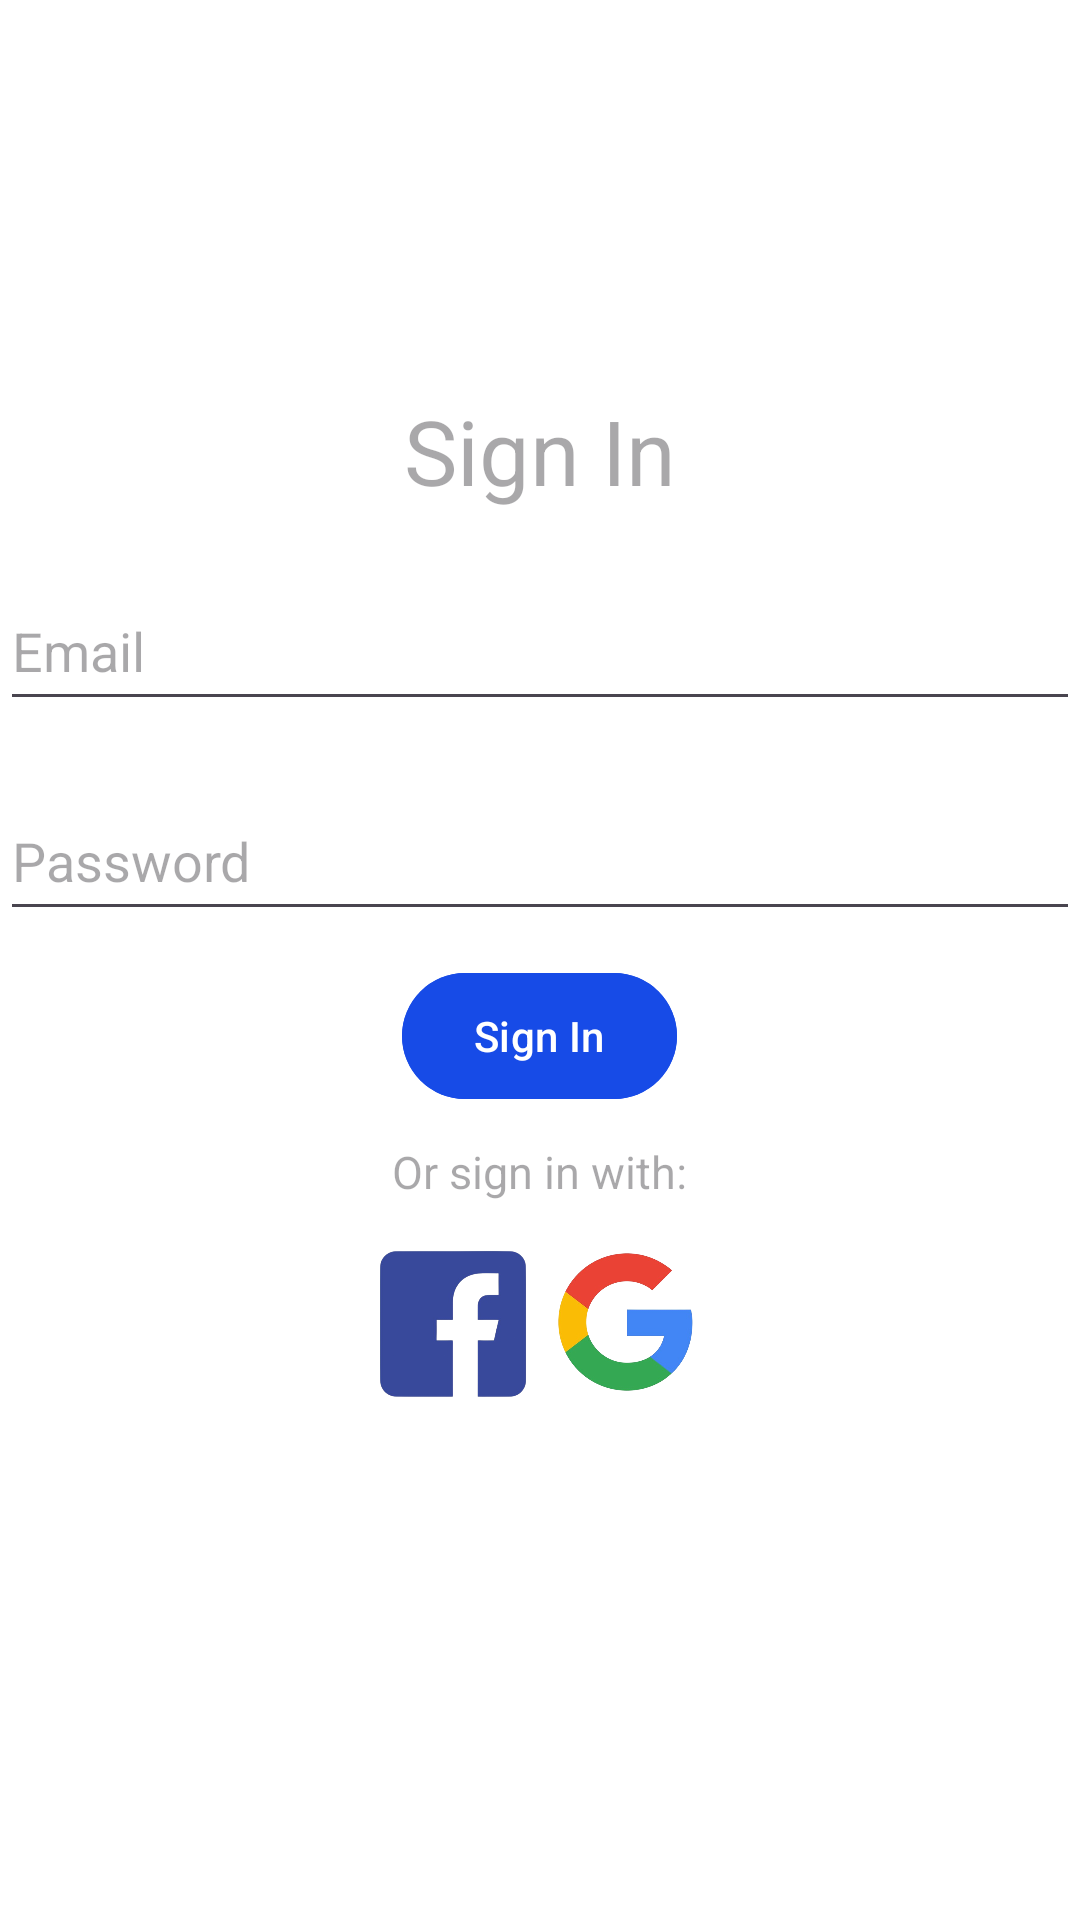

This screen was rendered from an Android layout file. Write that file and the resources it references.
<!-- AndroidManifest.xml: application theme Theme.ITE_App -->
<!-- res/layout/content_main.xml -->
<?xml version="1.0" encoding="utf-8"?>
<LinearLayout xmlns:android="http://schemas.android.com/apk/res/android"
    android:layout_width="match_parent"
    android:layout_height="match_parent"
    android:layout_marginHorizontal="15dp"
    android:layout_marginTop="15dp"
    android:background="@color/white"
    android:orientation="vertical">

    <ImageView
        android:layout_width="wrap_content"
        android:layout_height="120dp"
        android:src="@drawable/kitkat" />

    <TextView
        android:layout_width="wrap_content"
        android:layout_height="wrap_content"
        android:layout_gravity="center"
        android:layout_marginVertical="10dp"
        android:hint="Sign In"
        android:textSize="30sp" />

    <com.google.android.material.textfield.TextInputEditText
        android:layout_width="match_parent"
        android:layout_height="50dp"
        android:layout_marginVertical="10dp"
        android:hint="Email" />

    <com.google.android.material.textfield.TextInputEditText
        android:layout_width="match_parent"
        android:layout_height="50dp"
        android:layout_marginVertical="10dp"
        android:hint="Password" />

    <com.google.android.material.button.MaterialButton
        android:layout_width="wrap_content"
        android:layout_height="50dp"
        android:layout_gravity="center"
        android:backgroundTint="@color/blue_primary"
        android:text="Sign In" />
    <TextView
        android:layout_width="wrap_content"
        android:layout_height="wrap_content"
        android:layout_marginVertical="10dp"
        android:textSize="15sp"
        android:layout_gravity="center"
        android:hint="Or sign in with:" />
    <LinearLayout
        android:layout_width="match_parent"
        android:layout_height="wrap_content"
        android:orientation="horizontal"
        android:gravity="center"
        >
        <ImageView
            android:layout_width="50dp"
            android:layout_height="60dp"
            android:src="@drawable/fb_png"
            android:layout_marginEnd="8dp"
            />
        <ImageView
            android:layout_width="50dp"
            android:layout_height="60dp"
            android:src="@drawable/golopng" />
    </LinearLayout>
</LinearLayout>
<!-- resources referenced by this layout -->
<resources>
  <color name="blue_primary">#174BE7</color>
  <color name="white">#FFFFFFFF</color>
  <!-- drawable fb_png: png bitmap (drawable, 47268 bytes) -->
  <!-- drawable golopng: png bitmap (drawable, 89951 bytes) -->
  <style name="Theme.ITE_App" parent="Base.Theme.ITE_App" />
  <style name="Base.Theme.ITE_App" parent="Theme.Material3.DayNight.NoActionBar">
          
          
      </style>
</resources>
